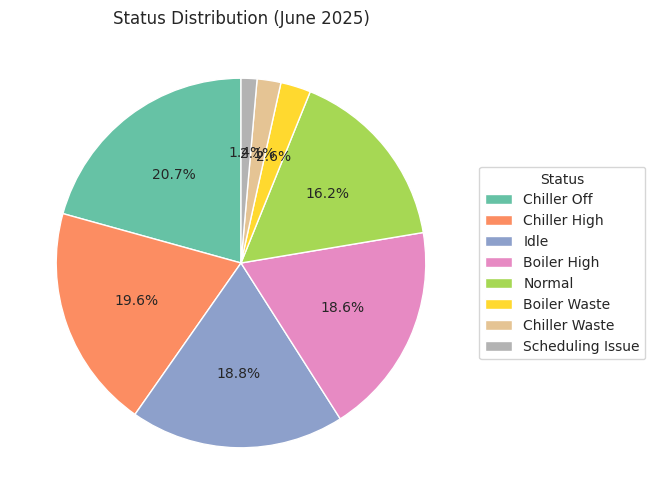
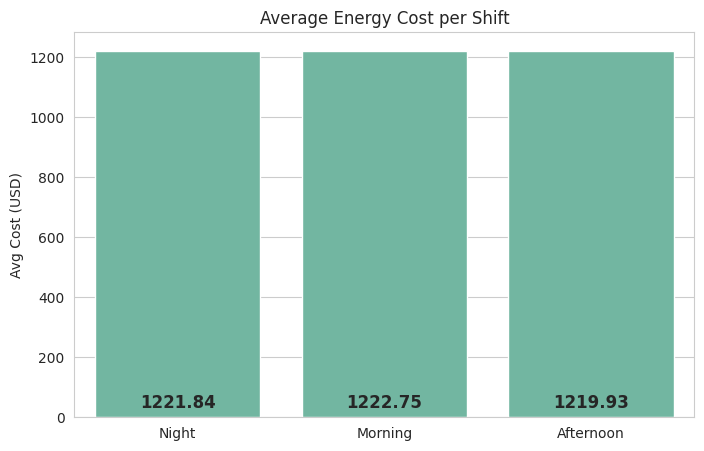
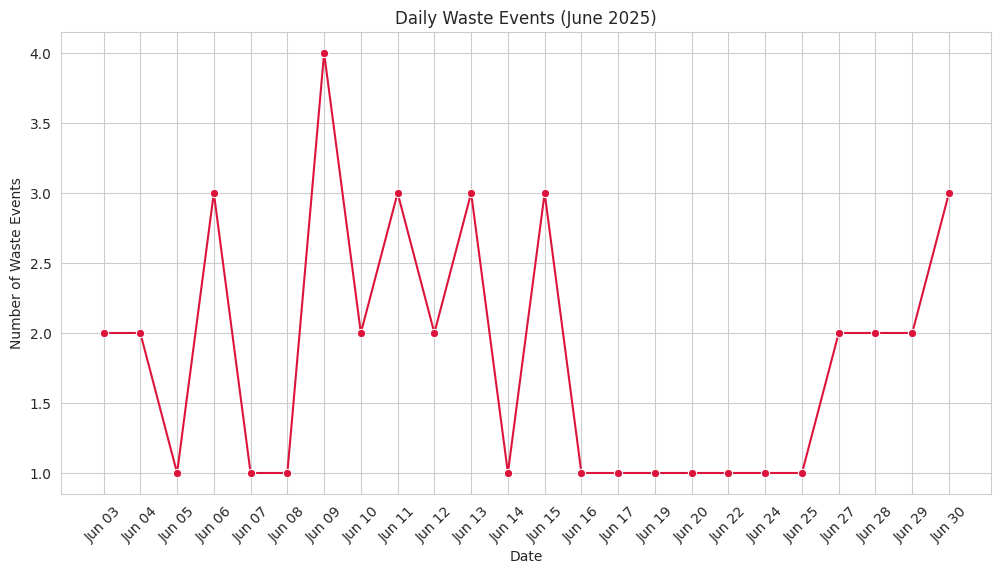
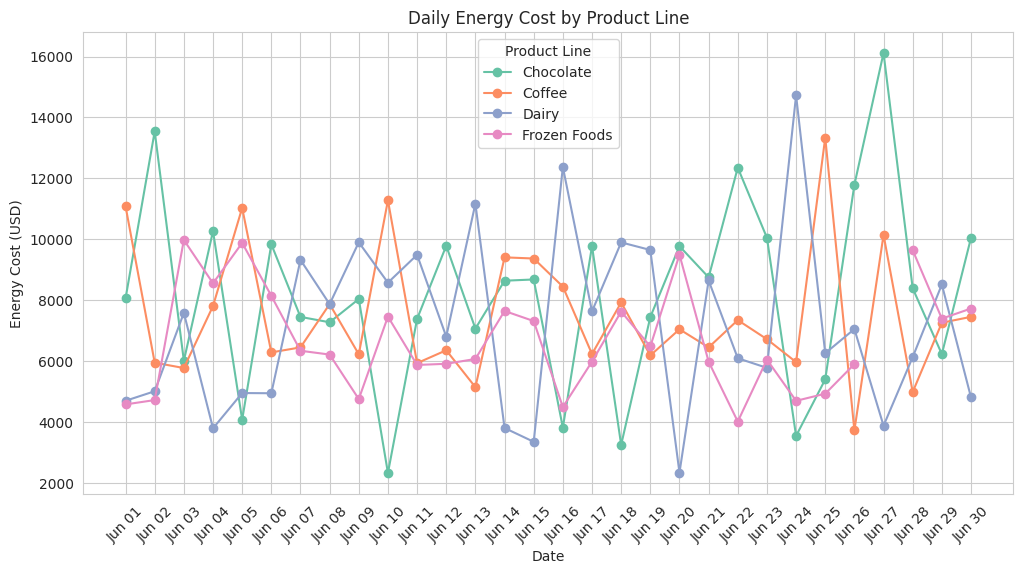
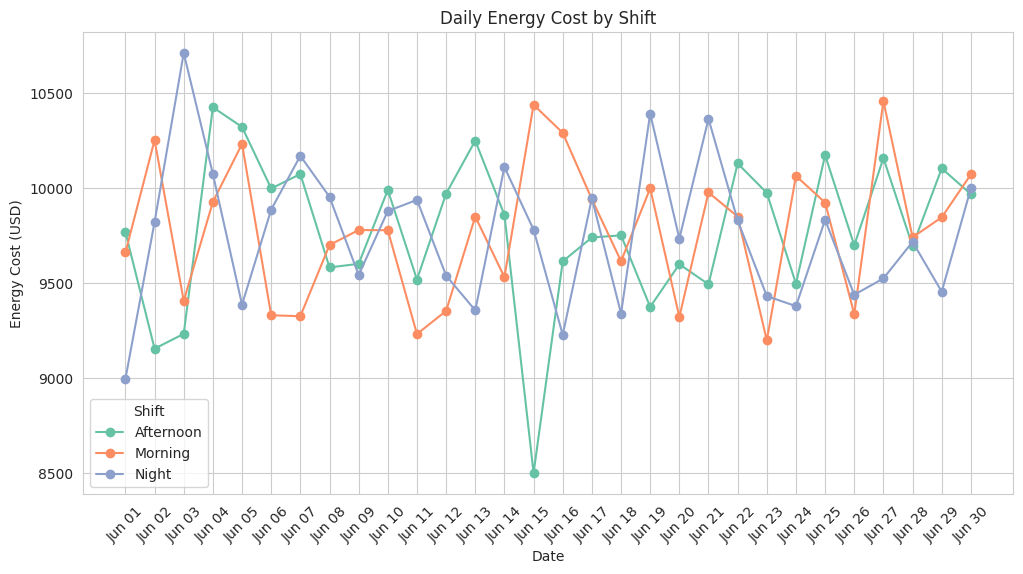
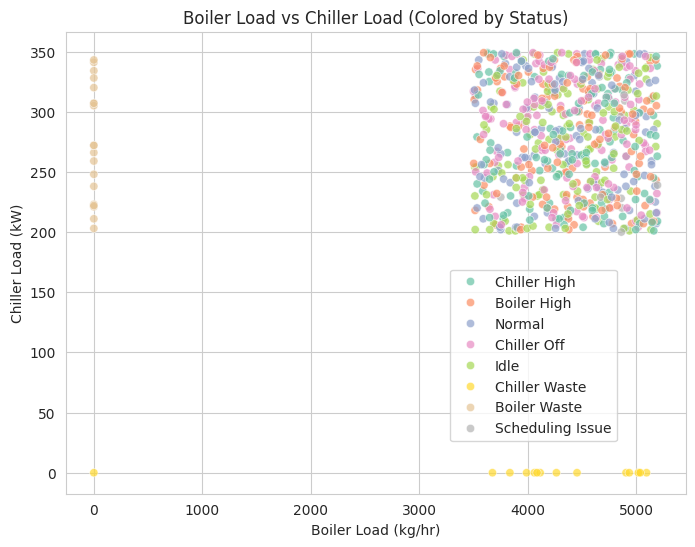

These figures' Python source, in order:
import pandas as pd
import numpy as np
import matplotlib.pyplot as plt
import matplotlib.dates as mdates
import seaborn as sns

# -----------------------------
# Format dates for the charts
# -----------------------------
sns.set_style("whitegrid")
sns.set_palette("Set2")

# Helper function to format dates
def format_dates(dates):
    return [pd.to_datetime(d).strftime("%b %d") for d in dates]

# -----------------------------
# Generate Synthetic Dataset (Hourly for 1 Month)
# -----------------------------
np.random.seed(42)

n_days = 30 #The whole month of June
hours_per_day = 24 # hours per day
n_rows = n_days * hours_per_day  # 720 rows

product_lines = ["Chocolate", "Dairy", "Coffee", "Frozen Foods"]
statuses = ["Normal", "Boiler High", "Chiller High", "Chiller Off", "Idle"]

# Create hourly datetime range
date_rng = pd.date_range(start="2025-06-01", periods=n_rows, freq="h")

data = {
    "Date": date_rng,  # keep datetime for plotting
    "Shift": np.where(
        date_rng.hour < 8, "Night",
        np.where(date_rng.hour < 16, "Morning", "Afternoon")
    ),
    "Boiler_Load_kg_hr": np.random.randint(3500, 5200, n_rows),
    "Boiler_Steam_ton_hr": np.round(np.random.uniform(3.2, 4.5, n_rows), 1),
    "Boiler_Fuel_L": np.random.randint(450, 650, n_rows),
    "Chiller_Load_kW": np.random.randint(200, 350, n_rows),
    "Chiller_RunTime_hr": np.round(np.random.uniform(3, 9, n_rows), 1),
    "Product_Line": np.random.choice(product_lines, n_rows),
    "Energy_Cost_USD": np.random.randint(1000, 1400, n_rows),
    "Status": np.random.choice(statuses, n_rows)
}

df = pd.DataFrame(data)

# -----------------------------
# Introduce Inefficiency Events
# -----------------------------
idle_boiler_indices = np.random.choice(df.index, size=20, replace=False)
df.loc[idle_boiler_indices, ["Boiler_Load_kg_hr", "Boiler_Steam_ton_hr"]] = 0
df.loc[idle_boiler_indices, "Boiler_Fuel_L"] = np.random.randint(400, 500, len(idle_boiler_indices))
df.loc[idle_boiler_indices, "Status"] = "Boiler Waste"
df.loc[idle_boiler_indices, "Energy_Cost_USD"] += 200

idle_chiller_indices = np.random.choice(df.index, size=15, replace=False)
df.loc[idle_chiller_indices, "Chiller_Load_kW"] = 0
df.loc[idle_chiller_indices, "Chiller_RunTime_hr"] = np.random.uniform(4, 7, len(idle_chiller_indices))
df.loc[idle_chiller_indices, "Status"] = "Chiller Waste"
df.loc[idle_chiller_indices, "Energy_Cost_USD"] += 150

spike_indices = np.random.choice(df.index, size=10, replace=False)
df.loc[spike_indices, "Energy_Cost_USD"] += 300
df.loc[spike_indices, "Status"] = "Scheduling Issue"

# -----------------------------
# Export Dataset
# -----------------------------
df.to_csv("test.csv", index=False)

# -----------------------------
# Summary Aggregates
# -----------------------------
daily_summary = df.groupby(df["Date"].dt.date).agg(
    Total_Energy_Cost=("Energy_Cost_USD", "sum"),
    Avg_Energy_Cost=("Energy_Cost_USD", "mean"),
    Avg_Boiler_Load=("Boiler_Load_kg_hr", "mean"),
    Avg_Chiller_Load=("Chiller_Load_kW", "mean"),
    Waste_Events=("Status", lambda x: (x.isin(["Boiler Waste", "Chiller Waste", "Scheduling Issue"])).sum())
).round(2)

waste_daily = df[df["Status"].isin(["Boiler Waste","Chiller Waste","Scheduling Issue"])].groupby(df["Date"].dt.date).size()

# -----------------------------
# 1. Status Distribution Pie Chart with Legend
# -----------------------------
plt.figure(figsize=(10,6))
status_counts = df['Status'].value_counts()
plt.pie(status_counts, labels=None, autopct='%1.1f%%', startangle=90)
plt.title("Status Distribution (June 2025)")
plt.legend(status_counts.index, title="Status", loc="center left", bbox_to_anchor=(1, 0.5))
plt.show()

# -----------------------------
# 2. Average Energy Cost per Shift (Bar Chart)
# -----------------------------
plt.figure(figsize=(8,5))
sns.barplot(data=df, x="Shift", y="Energy_Cost_USD", errorbar=None)

# Calculate the average energy cost per shift
avg_energy_cost_per_shift = df.groupby("Shift")["Energy_Cost_USD"].mean()

# Add the average values as text below the chart
y_offset = 30  # Offset to place the text slightly below the plot
for i, (shift, avg_cost) in enumerate(avg_energy_cost_per_shift.items()):
    plt.text(i, y_offset, f'{avg_cost:.2f}', ha='center', fontsize=12, fontweight='bold')

plt.title("Average Energy Cost per Shift")
plt.ylabel("Avg Cost (USD)")
plt.xlabel("")
plt.show()

# -----------------------------
# 3. Daily Waste Events (Line Chart)
# -----------------------------
waste_daily = df[df["Status"].isin(["Boiler Waste","Chiller Waste","Scheduling Issue"])]
waste_daily_count = waste_daily.groupby(waste_daily["Date"].dt.date).size()

plt.figure(figsize=(12,6))
sns.lineplot(
    x=format_dates(waste_daily_count.index),
    y=waste_daily_count.values,
    marker="o",
    color="crimson"
)
plt.title("Daily Waste Events (June 2025)")
plt.xlabel("Date")
plt.ylabel("Number of Waste Events")
plt.xticks(rotation=45)
plt.show()

# -----------------------------
# 4. Daily Energy Cost by Product Line (Line Chart)
# -----------------------------
product_daily = df.groupby([df["Date"].dt.date, "Product_Line"])["Energy_Cost_USD"].sum().unstack()
plt.figure(figsize=(12,6))
for product in product_daily.columns:
    plt.plot(
        format_dates(product_daily.index),
        product_daily[product],
        marker='o',
        label=product
    )
plt.title("Daily Energy Cost by Product Line")
plt.xlabel("Date")
plt.ylabel("Energy Cost (USD)")
plt.xticks(rotation=45)
plt.legend(title="Product Line")
plt.show()

# -----------------------------
# 5. Daily Energy Cost by Shift (Line Chart)
# -----------------------------
shift_daily = df.groupby([df["Date"].dt.date, "Shift"])["Energy_Cost_USD"].sum().unstack()
plt.figure(figsize=(12,6))
for shift in shift_daily.columns:
    plt.plot(
        format_dates(shift_daily.index),
        shift_daily[shift],
        marker='o',
        label=shift
    )
plt.title("Daily Energy Cost by Shift")
plt.xlabel("Date")
plt.ylabel("Energy Cost (USD)")
plt.xticks(rotation=45)
plt.legend(title="Shift")
plt.show()


# -----------------------------
# 6. Boiler vs Chiller Load (Colored by Status)
# -----------------------------
plt.figure(figsize=(8,6))
sns.scatterplot(
    data=df, x="Boiler_Load_kg_hr", y="Chiller_Load_kW",
    hue="Status", palette="Set2", alpha=0.7
)
plt.title("Boiler Load vs Chiller Load (Colored by Status)")
plt.xlabel("Boiler Load (kg/hr)")
plt.ylabel("Chiller Load (kW)")
plt.legend(bbox_to_anchor=(.9, .5))
plt.show()
